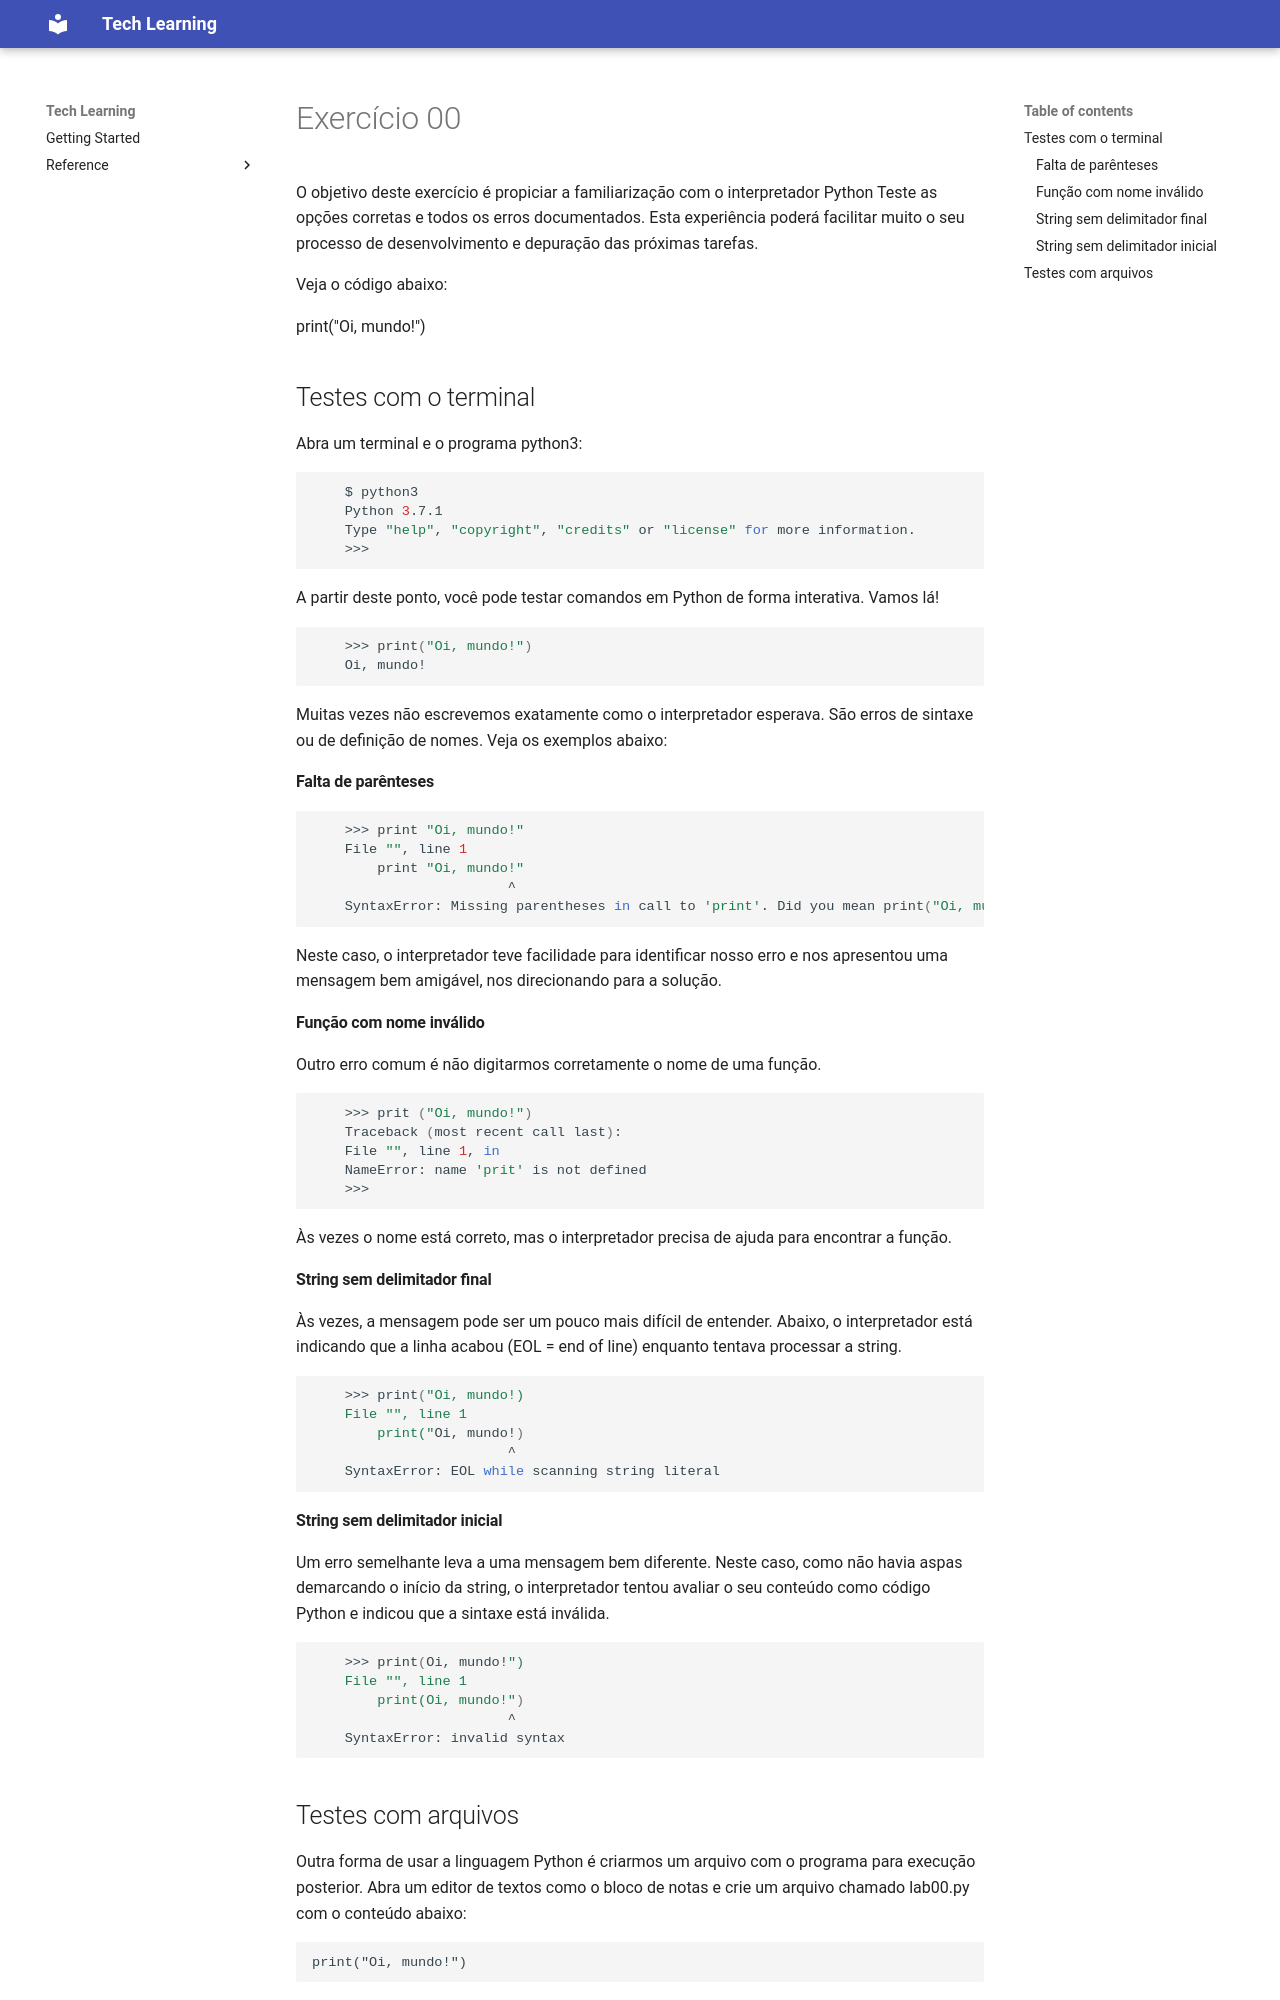

repository: LeoRP-12/tech-teaching · page: exercices/exercice00/index.html · generator: mkdocs

# Exercício 00

O objetivo deste exercício é propiciar a familiarização com o interpretador Python Teste as opções corretas e todos os erros documentados. Esta experiência poderá facilitar muito o seu processo de desenvolvimento e depuração das próximas tarefas.



Veja o código abaixo:

 print("Oi, mundo!")


## Testes com o terminal

Abra um terminal e o programa python3:

```bash
    $ python3
    Python 3.7.1 
    Type "help", "copyright", "credits" or "license" for more information.
    >>>
```  
A partir deste ponto, você pode testar comandos em Python de forma interativa. Vamos lá!
```bash
    >>> print("Oi, mundo!")
    Oi, mundo!
```
Muitas vezes não escrevemos exatamente como o interpretador esperava. São erros de sintaxe ou de definição de nomes. Veja os exemplos abaixo:
#### Falta de parênteses
```bash
    >>> print "Oi, mundo!"
    File "", line 1
        print "Oi, mundo!"
                        ^
    SyntaxError: Missing parentheses in call to 'print'. Did you mean print("Oi, mundo!")? 
```
Neste caso, o interpretador teve facilidade para identificar nosso erro e nos apresentou uma mensagem bem amigável, nos direcionando para a solução.

#### Função com nome inválido

Outro erro comum é não digitarmos corretamente o nome de uma função.

```bash
    >>> prit ("Oi, mundo!")
    Traceback (most recent call last):
    File "", line 1, in 
    NameError: name 'prit' is not defined
    >>> 
```

Às vezes o nome está correto, mas o interpretador precisa de ajuda para encontrar a função.

#### String sem delimitador final

Às vezes, a mensagem pode ser um pouco mais difícil de entender. Abaixo, o interpretador está indicando que a linha acabou (EOL = end of line) enquanto tentava processar a string.

```bash
    >>> print("Oi, mundo!)
    File "", line 1
        print("Oi, mundo!)
                        ^
    SyntaxError: EOL while scanning string literal
```
#### String sem delimitador inicial

Um erro semelhante leva a uma mensagem bem diferente. Neste caso, como não havia aspas demarcando o início da string, o interpretador tentou avaliar o seu conteúdo como código Python e indicou que a sintaxe está inválida.

```bash
    >>> print(Oi, mundo!")
    File "", line 1
        print(Oi, mundo!")
                        ^
    SyntaxError: invalid syntax
```
